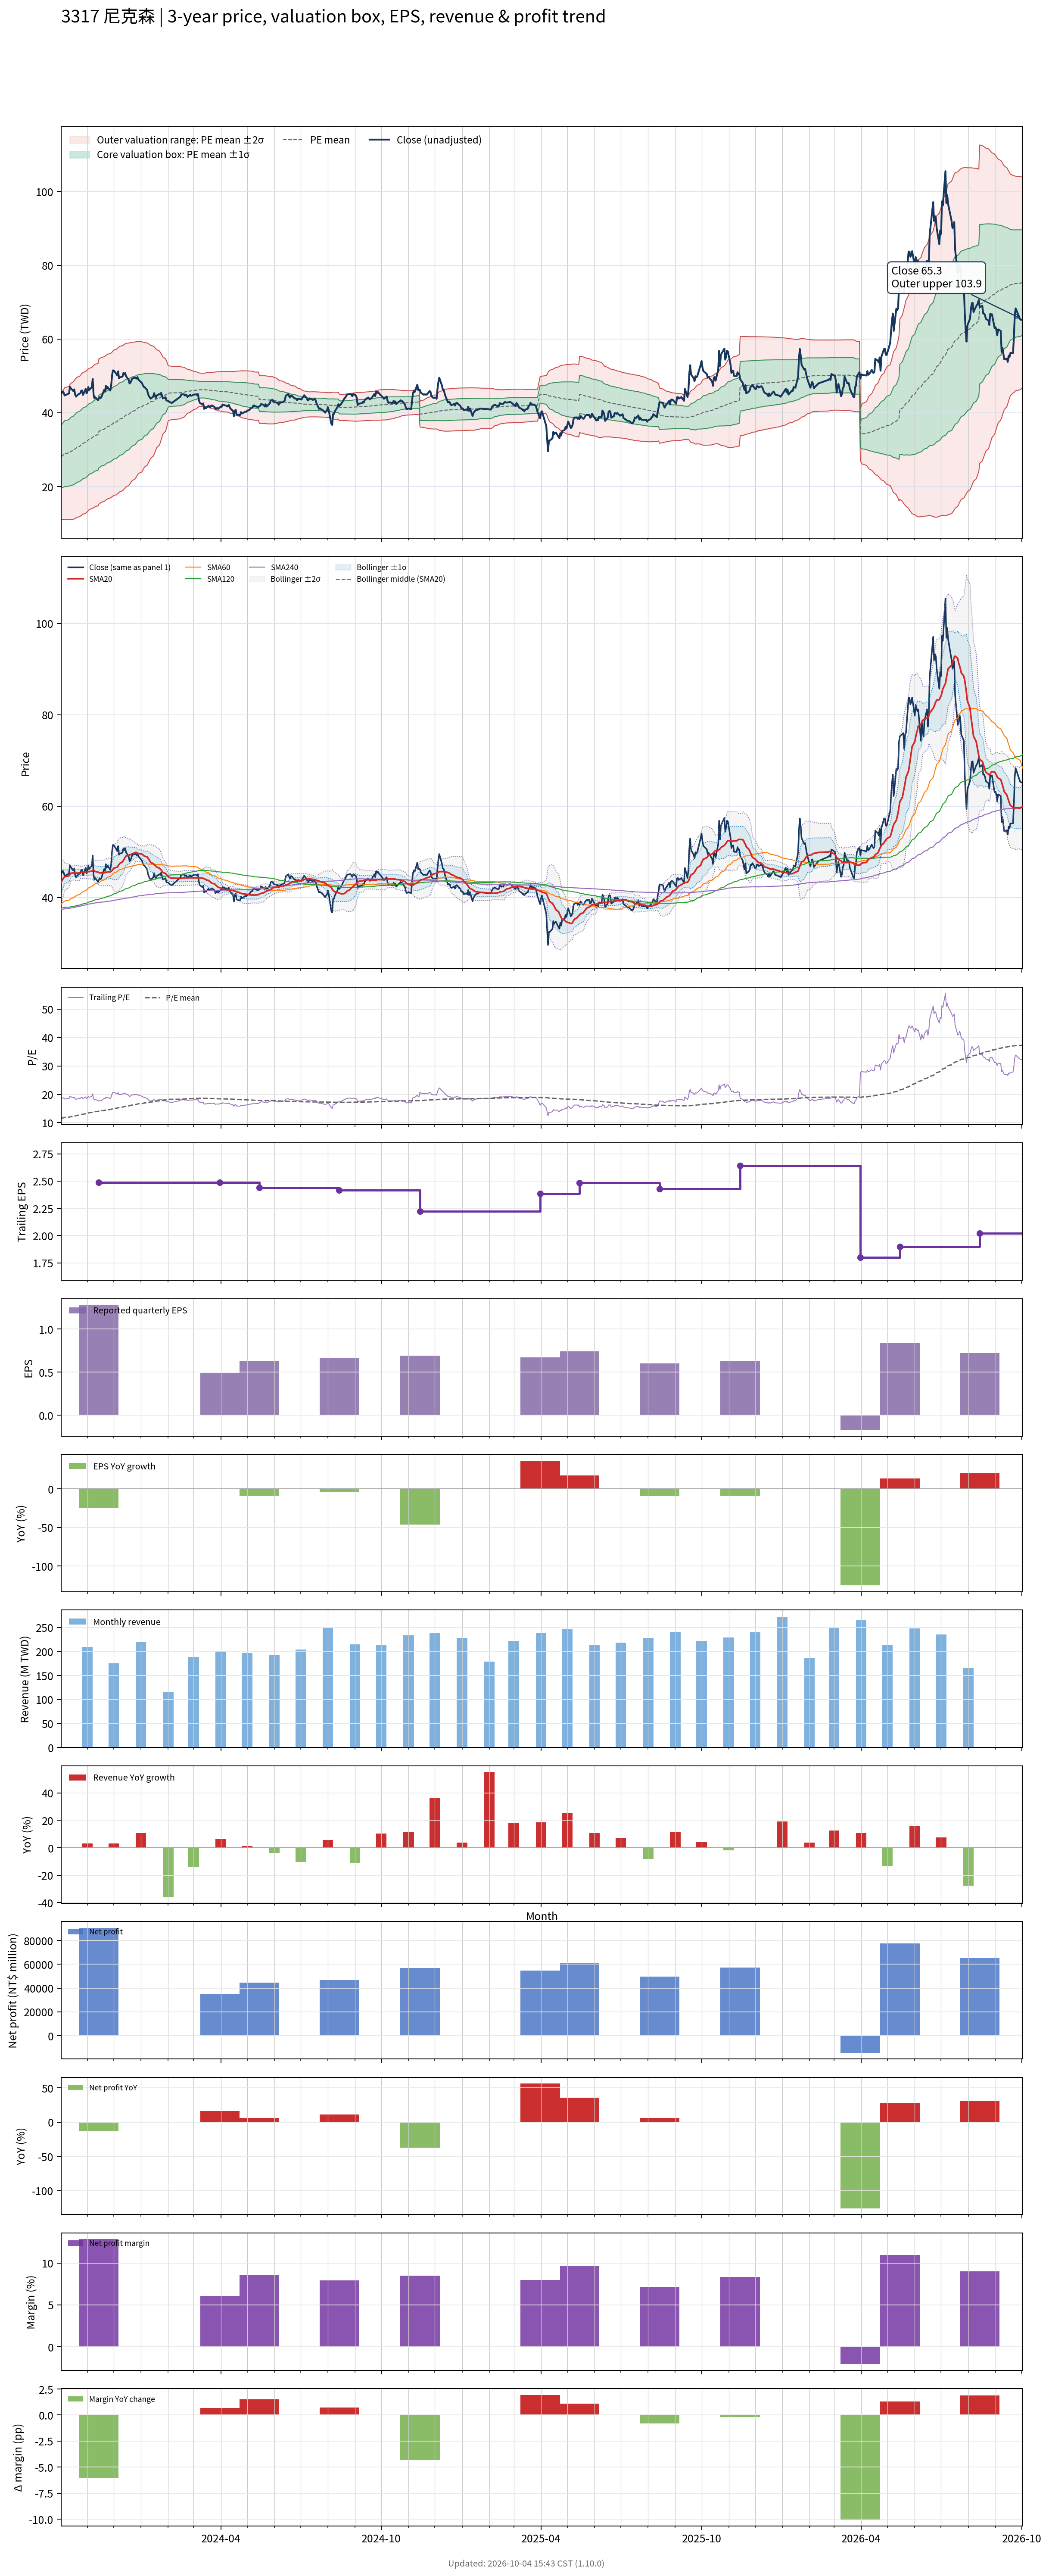

Data behind this chart, as committed beside it:
# chart-version: skill-stock-dynamic-val…
date, close, available_date, period_end, eps, ttm_eps, pe, pe_mean, pe_std, price_m2, price_m1, price_mean, price_p1, price_p2, forward_eps, forward_pe, forward_pe_mean, forward_pe_std, forward_price_m2, forward_price_m1, forward_price_mean, forward_price_p1, forward_price_p2, sma20
2023-10-02, 45.16, 2023-08-14, 2023-06-30, 0.69, 2.436, 18.53, 11.53, 3.492, 11.06, 19.57, 28.08, 36.59, 45.1, , , , , , , , , , 43.35
2023-10-03, 45.47, 2023-08-14, 2023-06-30, 0.69, 2.436, 18.66, 11.61, 3.54, 11.04, 19.67, 28.29, 36.92, 45.54, , , , , , , , , , 43.7
2023-10-04, 45.79, 2023-08-14, 2023-06-30, 0.69, 2.436, 18.79, 11.7, 3.588, 11.02, 19.76, 28.5, 37.24, 45.99, , , , , , , , , , 44.02
2023-10-05, 45.39, 2023-08-14, 2023-06-30, 0.69, 2.436, 18.63, 11.78, 3.63, 11.02, 19.87, 28.71, 37.55, 46.4, , , , , , , , , , 44.31
2023-10-06, 44.68, 2023-08-14, 2023-06-30, 0.69, 2.436, 18.34, 11.87, 3.665, 11.05, 19.98, 28.91, 37.84, 46.77, , , , , , , , , , 44.52
2023-10-11, 45.24, 2023-08-14, 2023-06-30, 0.69, 2.436, 18.57, 11.95, 3.702, 11.08, 20.1, 29.12, 38.14, 47.16, , , , , , , , , , 44.74
2023-10-12, 47.05, 2023-08-14, 2023-06-30, 0.69, 2.436, 19.31, 12.04, 3.749, 11.07, 20.2, 29.34, 38.47, 47.61, , , , , , , , , , 45.03
2023-10-13, 46.66, 2023-08-14, 2023-06-30, 0.69, 2.436, 19.15, 12.13, 3.791, 11.08, 20.31, 29.55, 38.79, 48.02, , , , , , , , , , 45.28
2023-10-16, 45.87, 2023-08-14, 2023-06-30, 0.69, 2.436, 18.83, 12.22, 3.823, 11.14, 20.45, 29.76, 39.08, 48.39, , , , , , , , , , 45.36
2023-10-17, 46.34, 2023-08-14, 2023-06-30, 0.69, 2.436, 19.02, 12.31, 3.853, 11.22, 20.6, 29.99, 39.38, 48.76, , , , , , , , , , 45.42
2023-10-18, 44.92, 2023-08-14, 2023-06-30, 0.69, 2.436, 18.44, 12.4, 3.872, 11.34, 20.77, 30.2, 39.64, 49.07, , , , , , , , , , 45.39
2023-10-19, 44.37, 2023-08-14, 2023-06-30, 0.69, 2.436, 18.21, 12.48, 3.883, 11.49, 20.95, 30.42, 39.88, 49.34, , , , , , , , , , 45.33
2023-10-20, 44.68, 2023-08-14, 2023-06-30, 0.69, 2.436, 18.34, 12.57, 3.895, 11.65, 21.14, 30.63, 40.12, 49.61, , , , , , , , , , 45.32
2023-10-23, 45.24, 2023-08-14, 2023-06-30, 0.69, 2.436, 18.57, 12.66, 3.906, 11.82, 21.34, 30.85, 40.37, 49.89, , , , , , , , , , 45.36
2023-10-24, 45.24, 2023-08-14, 2023-06-30, 0.69, 2.436, 18.57, 12.75, 3.917, 11.99, 21.53, 31.07, 40.62, 50.16, , , , , , , , , , 45.45
2023-10-25, 46.03, 2023-08-14, 2023-06-30, 0.69, 2.436, 18.89, 12.85, 3.93, 12.15, 21.72, 31.3, 40.87, 50.45, , , , , , , , , , 45.51
2023-10-26, 46.03, 2023-08-14, 2023-06-30, 0.69, 2.436, 18.89, 12.94, 3.94, 12.33, 21.93, 31.53, 41.12, 50.72, , , , , , , , , , 45.53
2023-10-27, 44.84, 2023-08-14, 2023-06-30, 0.69, 2.436, 18.4, 13.03, 3.941, 12.54, 22.14, 31.74, 41.35, 50.95, , , , , , , , , , 45.5
2023-10-30, 46.5, 2023-08-14, 2023-06-30, 0.69, 2.436, 19.08, 13.12, 3.949, 12.73, 22.35, 31.97, 41.6, 51.22, , , , , , , , , , 45.53
2023-10-31, 45.24, 2023-08-14, 2023-06-30, 0.69, 2.436, 18.57, 13.21, 3.947, 12.96, 22.58, 32.2, 41.81, 51.43, , , , , , , , , , 45.54
2023-11-01, 45.71, 2023-08-14, 2023-06-30, 0.69, 2.436, 18.76, 13.31, 3.943, 13.22, 22.82, 32.43, 42.03, 51.64, , , , , , , , , , 45.56
2023-11-02, 46.97, 2023-08-14, 2023-06-30, 0.69, 2.436, 19.28, 13.41, 3.942, 13.46, 23.07, 32.67, 42.27, 51.88, , , , , , , , , , 45.64
2023-11-03, 46.18, 2023-08-14, 2023-06-30, 0.69, 2.436, 18.96, 13.51, 3.931, 13.75, 23.33, 32.91, 42.49, 52.07, , , , , , , , , , 45.66
2023-11-06, 46.97, 2023-08-14, 2023-06-30, 0.69, 2.436, 19.28, 13.61, 3.924, 14.03, 23.59, 33.15, 42.71, 52.27, , , , , , , , , , 45.74
2023-11-07, 49.18, 2023-08-14, 2023-06-30, 0.69, 2.436, 20.19, 13.7, 3.951, 14.12, 23.74, 33.37, 43, 52.62, , , , , , , , , , 45.96
2023-11-08, 44.92, 2023-08-14, 2023-06-30, 0.69, 2.436, 18.44, 13.77, 3.957, 14.27, 23.91, 33.55, 43.19, 52.83, , , , , , , , , , 45.95
2023-11-09, 43.89, 2023-08-14, 2023-06-30, 0.69, 2.436, 18.02, 13.84, 3.959, 14.42, 24.07, 33.72, 43.36, 53.01, , , , , , , , , , 45.79
2023-11-10, 44.21, 2023-08-14, 2023-06-30, 0.69, 2.436, 18.15, 13.91, 3.962, 14.58, 24.23, 33.88, 43.53, 53.19, , , , , , , , , , 45.67
2023-11-13, 43.42, 2023-08-14, 2023-06-30, 0.69, 2.436, 17.82, 13.97, 3.961, 14.74, 24.39, 34.04, 43.69, 53.34, , , , , , , , , , 45.54
2023-11-14, 43.82, 2023-11-14, 2023-09-30, 1.28, 2.487, 17.62, 14.03, 3.958, 15.21, 25.06, 34.9, 44.75, 54.59, , , , , , , , , , 45.42
2023-11-15, 44.21, 2023-11-14, 2023-09-30, 1.28, 2.487, 17.78, 14.1, 3.956, 15.39, 25.23, 35.06, 44.9, 54.74, , , , , , , , , , 45.38
2023-11-16, 43.97, 2023-11-14, 2023-09-30, 1.28, 2.487, 17.68, 14.16, 3.951, 15.57, 25.4, 35.22, 45.05, 54.87, , , , , , , , , , 45.36
2023-11-17, 44.29, 2023-11-14, 2023-09-30, 1.28, 2.487, 17.81, 14.23, 3.945, 15.77, 25.58, 35.39, 45.2, 55.01, , , , , , , , , , 45.34
2023-11-20, 46.18, 2023-11-14, 2023-09-30, 1.28, 2.487, 18.57, 14.3, 3.944, 15.95, 25.76, 35.57, 45.37, 55.18, , , , , , , , , , 45.39
2023-11-21, 45.79, 2023-11-14, 2023-09-30, 1.28, 2.487, 18.41, 14.37, 3.942, 16.13, 25.94, 35.74, 45.54, 55.35, , , , , , , , , , 45.42
2023-11-22, 47.29, 2023-11-14, 2023-09-30, 1.28, 2.487, 19.02, 14.45, 3.944, 16.31, 26.12, 35.93, 45.73, 55.54, , , , , , , , , , 45.48
2023-11-23, 46.5, 2023-11-14, 2023-09-30, 1.28, 2.487, 18.7, 14.52, 3.943, 16.49, 26.3, 36.1, 45.91, 55.71, , , , , , , , , , 45.5
2023-11-24, 46.97, 2023-11-14, 2023-09-30, 1.28, 2.487, 18.89, 14.59, 3.942, 16.68, 26.48, 36.29, 46.09, 55.89, , , , , , , , , , 45.61
2023-11-27, 46.03, 2023-11-14, 2023-09-30, 1.28, 2.487, 18.51, 14.66, 3.937, 16.88, 26.67, 36.46, 46.25, 56.04, , , , , , , , , , 45.59
2023-11-28, 47.21, 2023-11-14, 2023-09-30, 1.28, 2.487, 18.98, 14.73, 3.935, 17.07, 26.85, 36.64, 46.43, 56.21, , , , , , , , , , 45.69
2023-11-29, 49.97, 2023-11-14, 2023-09-30, 1.28, 2.487, 20.1, 14.82, 3.942, 17.24, 27.04, 36.85, 46.65, 56.45, , , , , , , , , , 45.9
2023-11-30, 51.47, 2023-11-14, 2023-09-30, 1.28, 2.487, 20.7, 14.9, 3.955, 17.39, 27.23, 37.07, 46.9, 56.74, , , , , , , , , , 46.12
2023-12-01, 51.47, 2023-11-14, 2023-09-30, 1.28, 2.487, 20.7, 14.99, 3.964, 17.57, 27.43, 37.29, 47.14, 57, , , , , , , , , , 46.39
2023-12-04, 50.53, 2023-11-14, 2023-09-30, 1.28, 2.487, 20.32, 15.08, 3.968, 17.77, 27.63, 37.5, 47.37, 57.23, , , , , , , , , , 46.57
2023-12-05, 50.13, 2023-11-14, 2023-09-30, 1.28, 2.487, 20.16, 15.16, 3.967, 17.98, 27.84, 37.71, 47.57, 57.44, , , , , , , , , , 46.61
2023-12-06, 51.24, 2023-11-14, 2023-09-30, 1.28, 2.487, 20.6, 15.25, 3.973, 18.16, 28.04, 37.92, 47.8, 57.68, , , , , , , , , , 46.93
2023-12-07, 49.34, 2023-11-14, 2023-09-30, 1.28, 2.487, 19.84, 15.33, 3.968, 18.38, 28.25, 38.12, 47.99, 57.86, , , , , , , , , , 47.2
2023-12-08, 49.58, 2023-11-14, 2023-09-30, 1.28, 2.487, 19.94, 15.41, 3.963, 18.61, 28.47, 38.32, 48.17, 58.03, , , , , , , , , , 47.47
2023-12-11, 49.82, 2023-11-14, 2023-09-30, 1.28, 2.487, 20.03, 15.49, 3.955, 18.86, 28.69, 38.53, 48.36, 58.19, , , , , , , , , , 47.79
2023-12-12, 50.76, 2023-11-14, 2023-09-30, 1.28, 2.487, 20.41, 15.58, 3.948, 19.11, 28.92, 38.74, 48.56, 58.38, , , , , , , , , , 48.14
2023-12-13, 50.37, 2023-11-14, 2023-09-30, 1.28, 2.487, 20.25, 15.66, 3.938, 19.37, 29.16, 38.95, 48.74, 58.54, , , , , , , , , , 48.45
2023-12-14, 50.76, 2023-11-14, 2023-09-30, 1.28, 2.487, 20.41, 15.75, 3.927, 19.63, 29.4, 39.17, 48.93, 58.7, , , , , , , , , , 48.78
2023-12-15, 49.89, 2023-11-14, 2023-09-30, 1.28, 2.487, 20.06, 15.83, 3.91, 19.93, 29.65, 39.38, 49.1, 58.82, , , , , , , , , , 49.07
2023-12-18, 48.95, 2023-11-14, 2023-09-30, 1.28, 2.487, 19.68, 15.92, 3.885, 20.26, 29.92, 39.58, 49.24, 58.91, , , , , , , , , , 49.2
2023-12-19, 47.92, 2023-11-14, 2023-09-30, 1.28, 2.487, 19.27, 16, 3.856, 20.6, 30.19, 39.78, 49.37, 58.96, , , , , , , , , , 49.31
2023-12-20, 48.16, 2023-11-14, 2023-09-30, 1.28, 2.487, 19.37, 16.08, 3.826, 20.94, 30.46, 39.98, 49.49, 59.01, , , , , , , , , , 49.35
2023-12-21, 48.63, 2023-11-14, 2023-09-30, 1.28, 2.487, 19.56, 16.16, 3.797, 21.29, 30.73, 40.18, 49.62, 59.06, , , , , , , , , , 49.46
2023-12-22, 49.26, 2023-11-14, 2023-09-30, 1.28, 2.487, 19.81, 16.24, 3.769, 21.63, 31.01, 40.38, 49.75, 59.12, , , , , , , , , , 49.57
2023-12-25, 49.5, 2023-11-14, 2023-09-30, 1.28, 2.487, 19.9, 16.32, 3.739, 21.99, 31.28, 40.58, 49.88, 59.18, , , , , , , , , , 49.75
... 670 more rows
